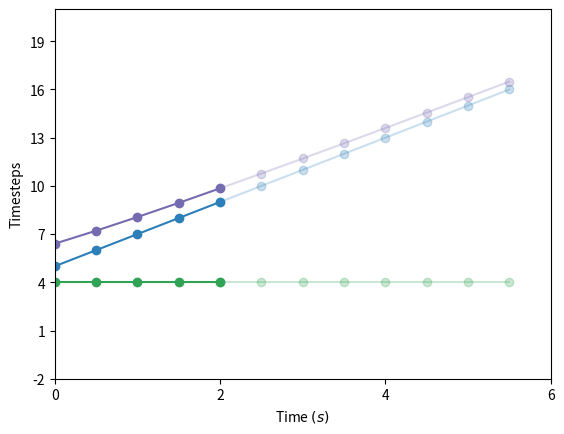

The matplotlib source for this figure:
import numpy as np


class PlotArray2D(object):
    def __init__(self, ax, y_label, x_label="Time $(s)$", label_lon="Longitudinal motion", label_lat="Lateral motion"):
        self.ax = ax
        self.ax.set_xlabel(x_label)
        self.ax.set_ylabel(y_label)

        self.color_x = "#2c7fb8"
        self.color_y = "#31a354"
        self.color_m = "#756bb1"

        self.t = None
        # Set up the elements we want to animate
        # <lineobject>.set_data() does not support packing 2D arrays as y value
        # Therefore, we define separate line objects for each component
        (self.ax_x_pinn,) = self.ax.plot([], [], "o-", label=label_lon, color=self.color_x)
        (self.ax_x_free,) = self.ax.plot([], [], "o-", color=self.color_x, alpha=0.25)
        (self.ax_y_pinn,) = self.ax.plot([], [], "o-", label=label_lat, color=self.color_y)
        (self.ax_y_free,) = self.ax.plot([], [], "o-", color=self.color_y, alpha=0.25)
        (self.ax_m_pinn,) = self.ax.plot([], [], "o-", color=self.color_m)
        (self.ax_m_free,) = self.ax.plot([], [], "o-", color=self.color_m, alpha=0.25)

    def initialize(self, timesteps):
        self.t = timesteps

    def update_motion_array2d(self, motion_array2d, index4pin2free=0, magnitude_flag=True):

        self._update_motion_array(self.ax_x_pinn, self.ax_x_free, motion_array2d[:, 0], index4pin2free=index4pin2free)
        self._update_motion_array(self.ax_y_pinn, self.ax_y_free, motion_array2d[:, 1], index4pin2free=index4pin2free)

        if magnitude_flag:
            magnitude = np.linalg.norm(motion_array2d, axis=1)
            if index4pin2free > 0:
                self.ax_m_pinn.set_data(self.t[:index4pin2free], magnitude[:index4pin2free])
                self.ax_m_free.set_data(self.t[index4pin2free - 1 :], magnitude[index4pin2free - 1 :])
            else:
                self.ax_m_pinn.set_data(self.t, magnitude)

        else:
            # the last magnitude line remains on the plot, if this block is deleted!
            self.ax_m_free.set_data([], [])
            self.ax_m_pinn.set_data([], [])

    def set_x_axis(self, increment=2, set_ticks=True):
        """
        Define axis limits and ticks
        increment   : increment in x-ticks
        """
        t_final = self.t[-1]
        ticks = [int(i) for i in np.arange(0, t_final + 1, increment)]

        self.ax.set_xlim(0, t_final)
        self.ax.set_xticks(ticks)

        if set_ticks:
            tick_labels = map(str, ticks)
        else:
            tick_labels = ""
        self.ax.set_xticklabels(tick_labels)

    def set_y_axis(self, y_min, y_max, increment=2):
        """
        Define axis limits and ticks
        increment   : increment in y-ticks
        """
        lim_min = (y_min / increment) * increment  # round out the min_val to an upper increment
        lim_max = np.ceil(y_max / increment) * increment  # round out the max_val to an upper increment
        self.ax.set_ylim(lim_min, lim_max)
        self.ax.set_yticks(np.arange(lim_min, lim_max, increment))

    def _update_motion_array(self, ax_pinn, ax_free, data, index4pin2free=0):

        if index4pin2free > 0:
            data_pinn = data[:index4pin2free]
            data_free = data[index4pin2free - 1 :]

            ax_pinn.set_data(self.t[:index4pin2free], data_pinn)
            ax_free.set_data(self.t[index4pin2free - 1 :], data_free)

        else:
            # data_pinn is equal to data
            ax_pinn.set_data(self.t, data)


if __name__ == "__main__":
    import matplotlib.pyplot as plt

    fig, ax = plt.subplots(1, 1)
    p = PlotArray2D(ax, "Timesteps")

    timesteps_ = np.arange(12) * 0.5
    p.initialize(timesteps_)
    p.set_x_axis()
    p.set_y_axis(-2, 20, increment=3)

    motion_array2d = np.zeros(24).reshape(-1, 2)
    motion_array2d[:, 0] = 5 * np.ones(12) + np.arange(12)
    motion_array2d[:, 1] = 4 * np.ones(12)
    p.update_motion_array2d(motion_array2d, index4pin2free=5)

    plt.show()
